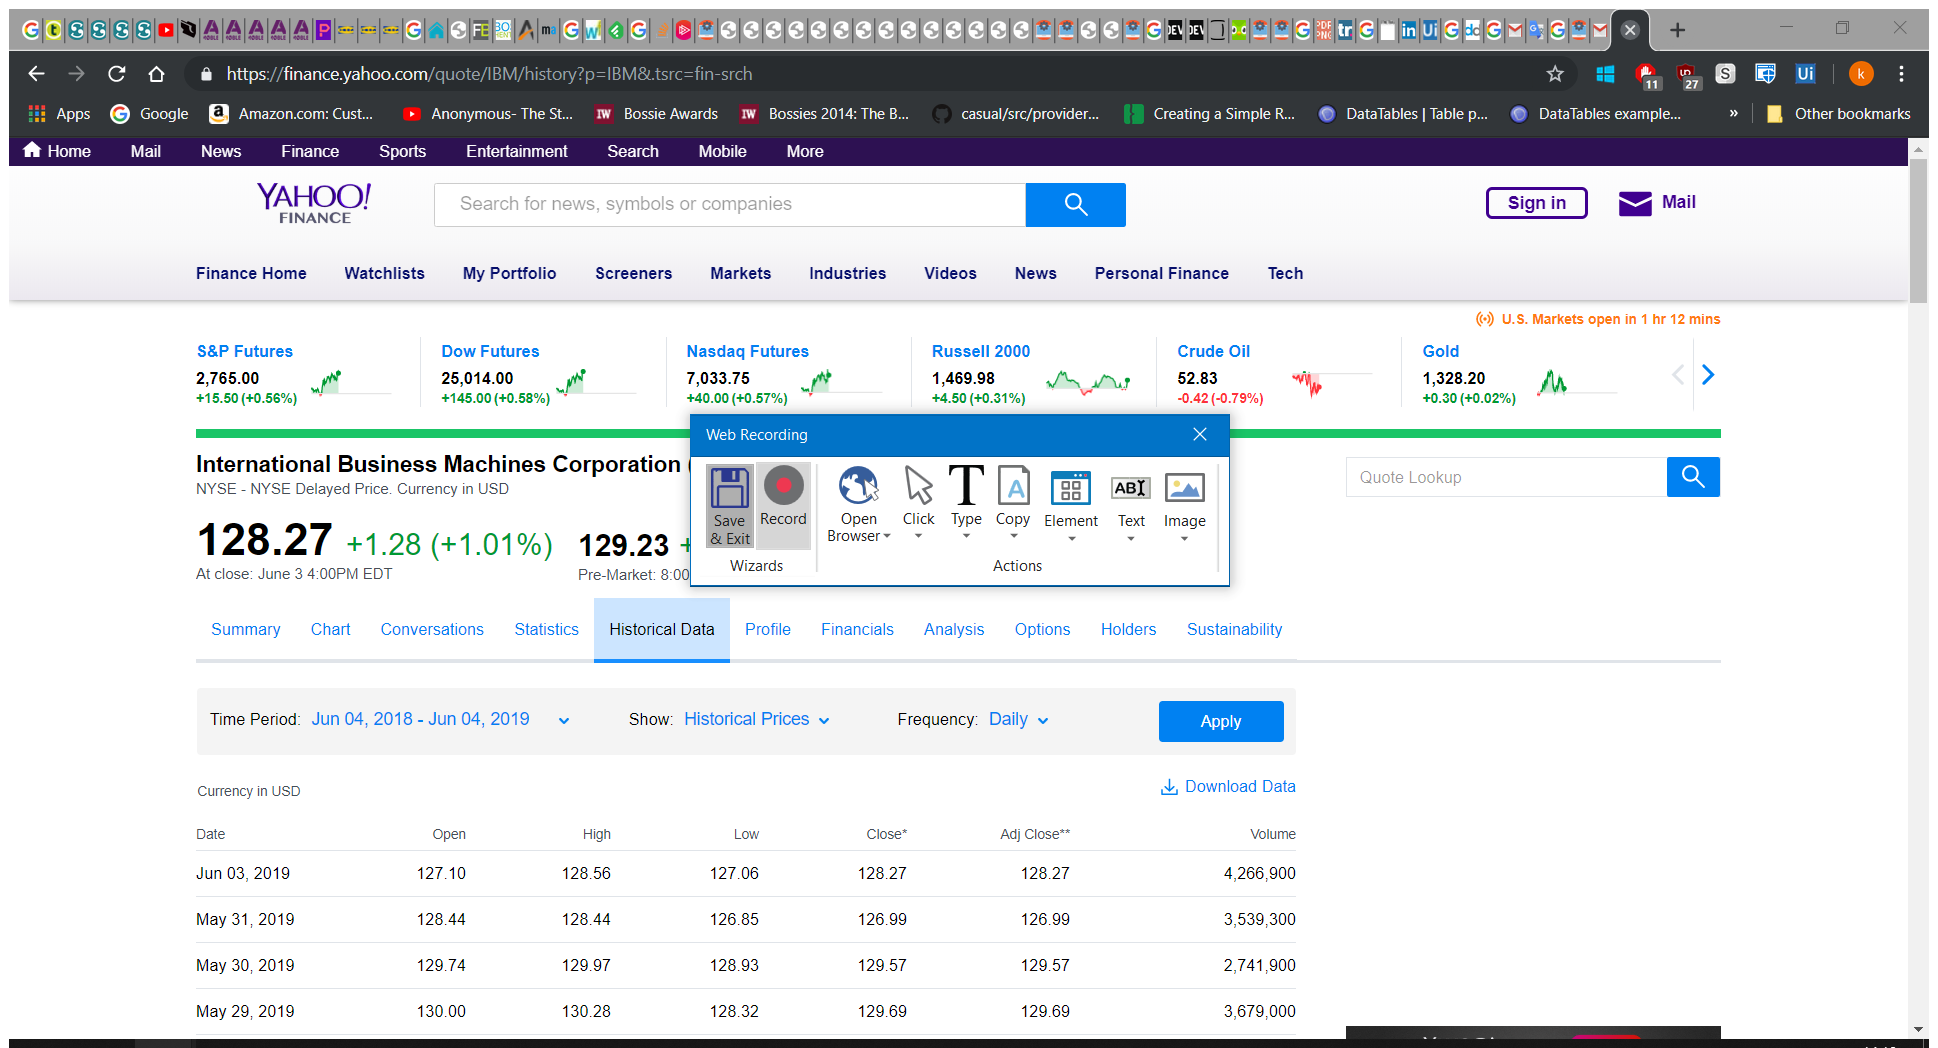
Task: Robotic Enterprise Framework
Workflow: FetchFiles

Step 1: Attach to Yahoo Finance in window 'Yahoo Finance - *' (firefox.exe)

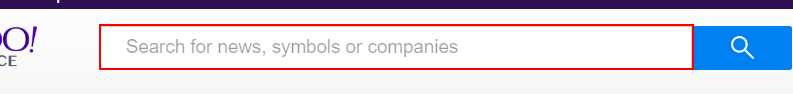
Step 2: type [transaction_Item] into the text box 'yfin-usr-qry'

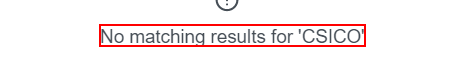
Step 3: find the element 'No matching results for *' in window 'Yahoo Finance - *' (firefox.exe)

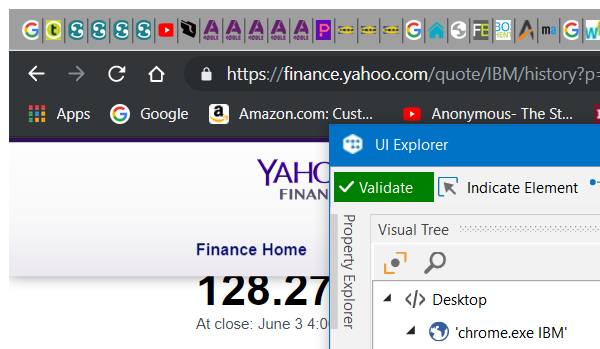
Step 4: Attach to the Stock Finance Page in window 'Yahoo Finance*' (firefox.exe)

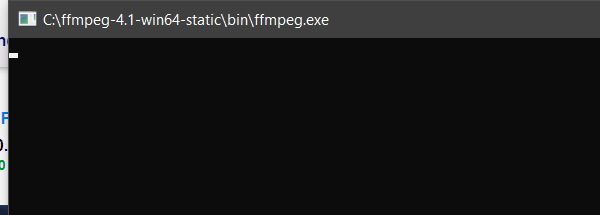
Step 5 [then]: Close window 'ffmpeg.exe  C:\ffmpeg-4...' in window 'C:\Apps\ffmpeg-4.2.1-win64-static\bin\ffmpeg.exe' (ffmpeg.exe)

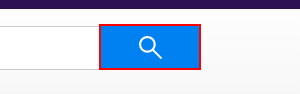
Step 6: click on the button 'search-button' in window 'Yahoo Finance*' (firefox.exe)

Step 7: Attach to the Stock Finance Page in window '{{transaction_Item}}*' (firefox.exe) (same screen as step 4)

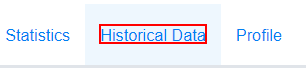
Step 8: click on the link 'Historical Data'

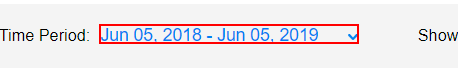
Step 9: Set Focus on Time Period on the text box

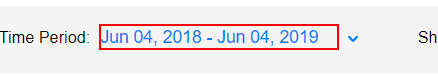
Step 10: click on the text box

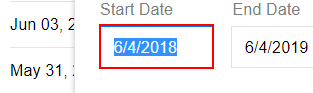
Step 11: type "12/13/2018" into the text box 'startDate'

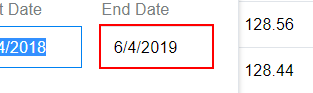
Step 12: type "01/01/2019" into the text box 'endDate'

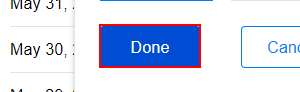
Step 13: click on the button 'Done'

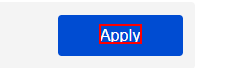
Step 14: click on the button 'Apply'

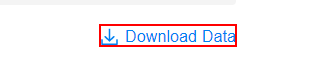
Step 15: click on the element 'Download Data'

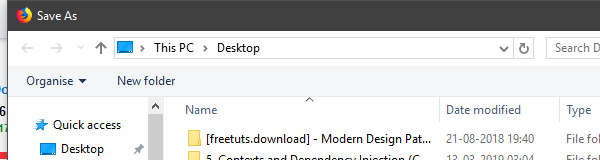
Step 16: Attach to Lagre Som Window in window 'Save As' (firefox.exe)

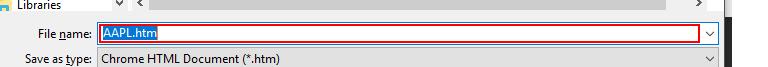
Step 17: type "[output_Folder+"\"+job_ID+"\"+"Files"+"\"+transaction_Item+".csv"]"

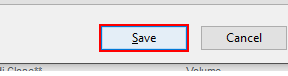
Step 18: click in window 'Save'

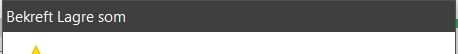
Step 19 [then]: Attach Window 'chrome.exe Bekreft' on the dialog in window 'Bekreft Lagre som' (chrome.exe)

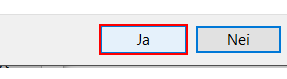
Step 20 [then]: click on the button 'Ja' in window 'Ja'

Step 21: Attach to the Stock Finance Page in window '{{transaction_Item}}*' (firefox.exe) (same screen as step 4)